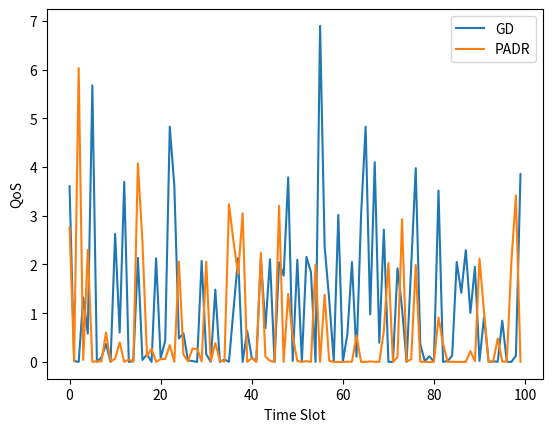

Write Python code to recreate this figure.
import numpy as np
import matplotlib.pyplot as plt

# Параметры симуляции
area_size = 50  # 50 sq.km
min_altitude = 50  # meters
max_altitude = 100  # meters
time_slot_duration = 30  # seconds
service_duration = 100  # time slots
alpha = 9.6117
beta = 0.1581
sinr_threshold = 0  # dB
horizontal_speed = 10  # m/s
vertical_speed = 5  # m/s
horizontal_power = 240  # W
vertical_power = 80  # W
transmit_power = 0.5  # W
bandwidth = 1e6  # Hz
rate_min = 0.1e6  # 0.1 Mbps
rate_max = 1e6  # 1 Mbps
environmental_noise = 10e-15  # W

# Функция для расчета QoS
def calculate_qos(user_distribution, uav_positions):
    qos = 0
    for user in user_distribution:
        best_sinr = -np.inf
        for uav in uav_positions:
            distance = np.linalg.norm(np.array(user) - np.array(uav[:2]))
            sinr = transmit_power / (environmental_noise + distance**alpha + beta)
            if sinr > best_sinr:
                best_sinr = sinr
        if best_sinr >= sinr_threshold:
            qos += np.log2(1 + best_sinr)
    return qos

# Функция для симуляции GD
def gd_algorithm(user_distribution):
    # Глобальное распределение
    # Пример простого равномерного распределения UAV-BS по области
    uav_positions = []
    for i in range(5):  # предположим, что 5 UAV-BS
        x = np.random.uniform(0, area_size)
        y = np.random.uniform(0, area_size)
        z = np.random.uniform(min_altitude, max_altitude)
        uav_positions.append((x, y, z))
    return uav_positions

# Функция для симуляции PADR
def padr_algorithm(user_distribution, previous_uav_positions):
    # Локальное перераспределение
    uav_positions = []
    for uav in previous_uav_positions:
        x, y, z = uav
        x += np.random.uniform(-1, 1)  # случайное смещение
        y += np.random.uniform(-1, 1)  # случайное смещение
        z += np.random.uniform(-1, 1)  # случайное смещение
        uav_positions.append((x, y, z))
    return uav_positions

# Начальная генерация пользователей и UAV-BS
user_distribution = [(np.random.uniform(0, area_size), np.random.uniform(0, area_size)) for _ in range(100)]
uav_positions_gd = gd_algorithm(user_distribution)
uav_positions_padr = gd_algorithm(user_distribution)

# Массивы для хранения результатов
qos_gd = []
qos_padr = []

# Симуляция на протяжении временных слотов
for t in range(service_duration):
    uav_positions_gd = gd_algorithm(user_distribution)
    uav_positions_padr = padr_algorithm(user_distribution, uav_positions_padr)
    
    qos_gd.append(calculate_qos(user_distribution, uav_positions_gd))
    qos_padr.append(calculate_qos(user_distribution, uav_positions_padr))
    
    # Обновление положения пользователей (симуляция изменений среды)
    user_distribution = [(np.random.uniform(0, area_size), np.random.uniform(0, area_size)) for _ in range(100)]

# Оценка результата
delta_q = np.mean(qos_padr) - np.mean(qos_gd)
print(f"Средняя разница в QoS (PADR - GD): {delta_q}")

# Визуализация результатов
plt.plot(qos_gd, label='GD')
plt.plot(qos_padr, label='PADR')
plt.xlabel('Time Slot')
plt.ylabel('QoS')
plt.legend()
plt.show()
